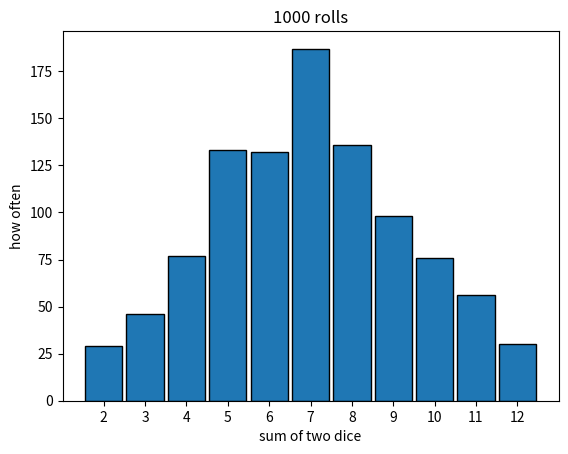

Source code (Python):
# Simulate 1000 rolls of two dice and plot the histogram of sums with integer bins.
import numpy as np
import matplotlib.pyplot as plt

rng = np.random.default_rng(42)
sums = rng.integers(1, 7, 1000) + rng.integers(1, 7, 1000)
plt.hist(sums, bins=np.arange(1.5, 13.5, 1), edgecolor="black", rwidth=0.9)
plt.xticks(range(2, 13))
plt.xlabel("sum of two dice")
plt.ylabel("how often")
plt.title("1000 rolls")
plt.savefig("dice.png")
print(np.bincount(sums)[2:].tolist())
